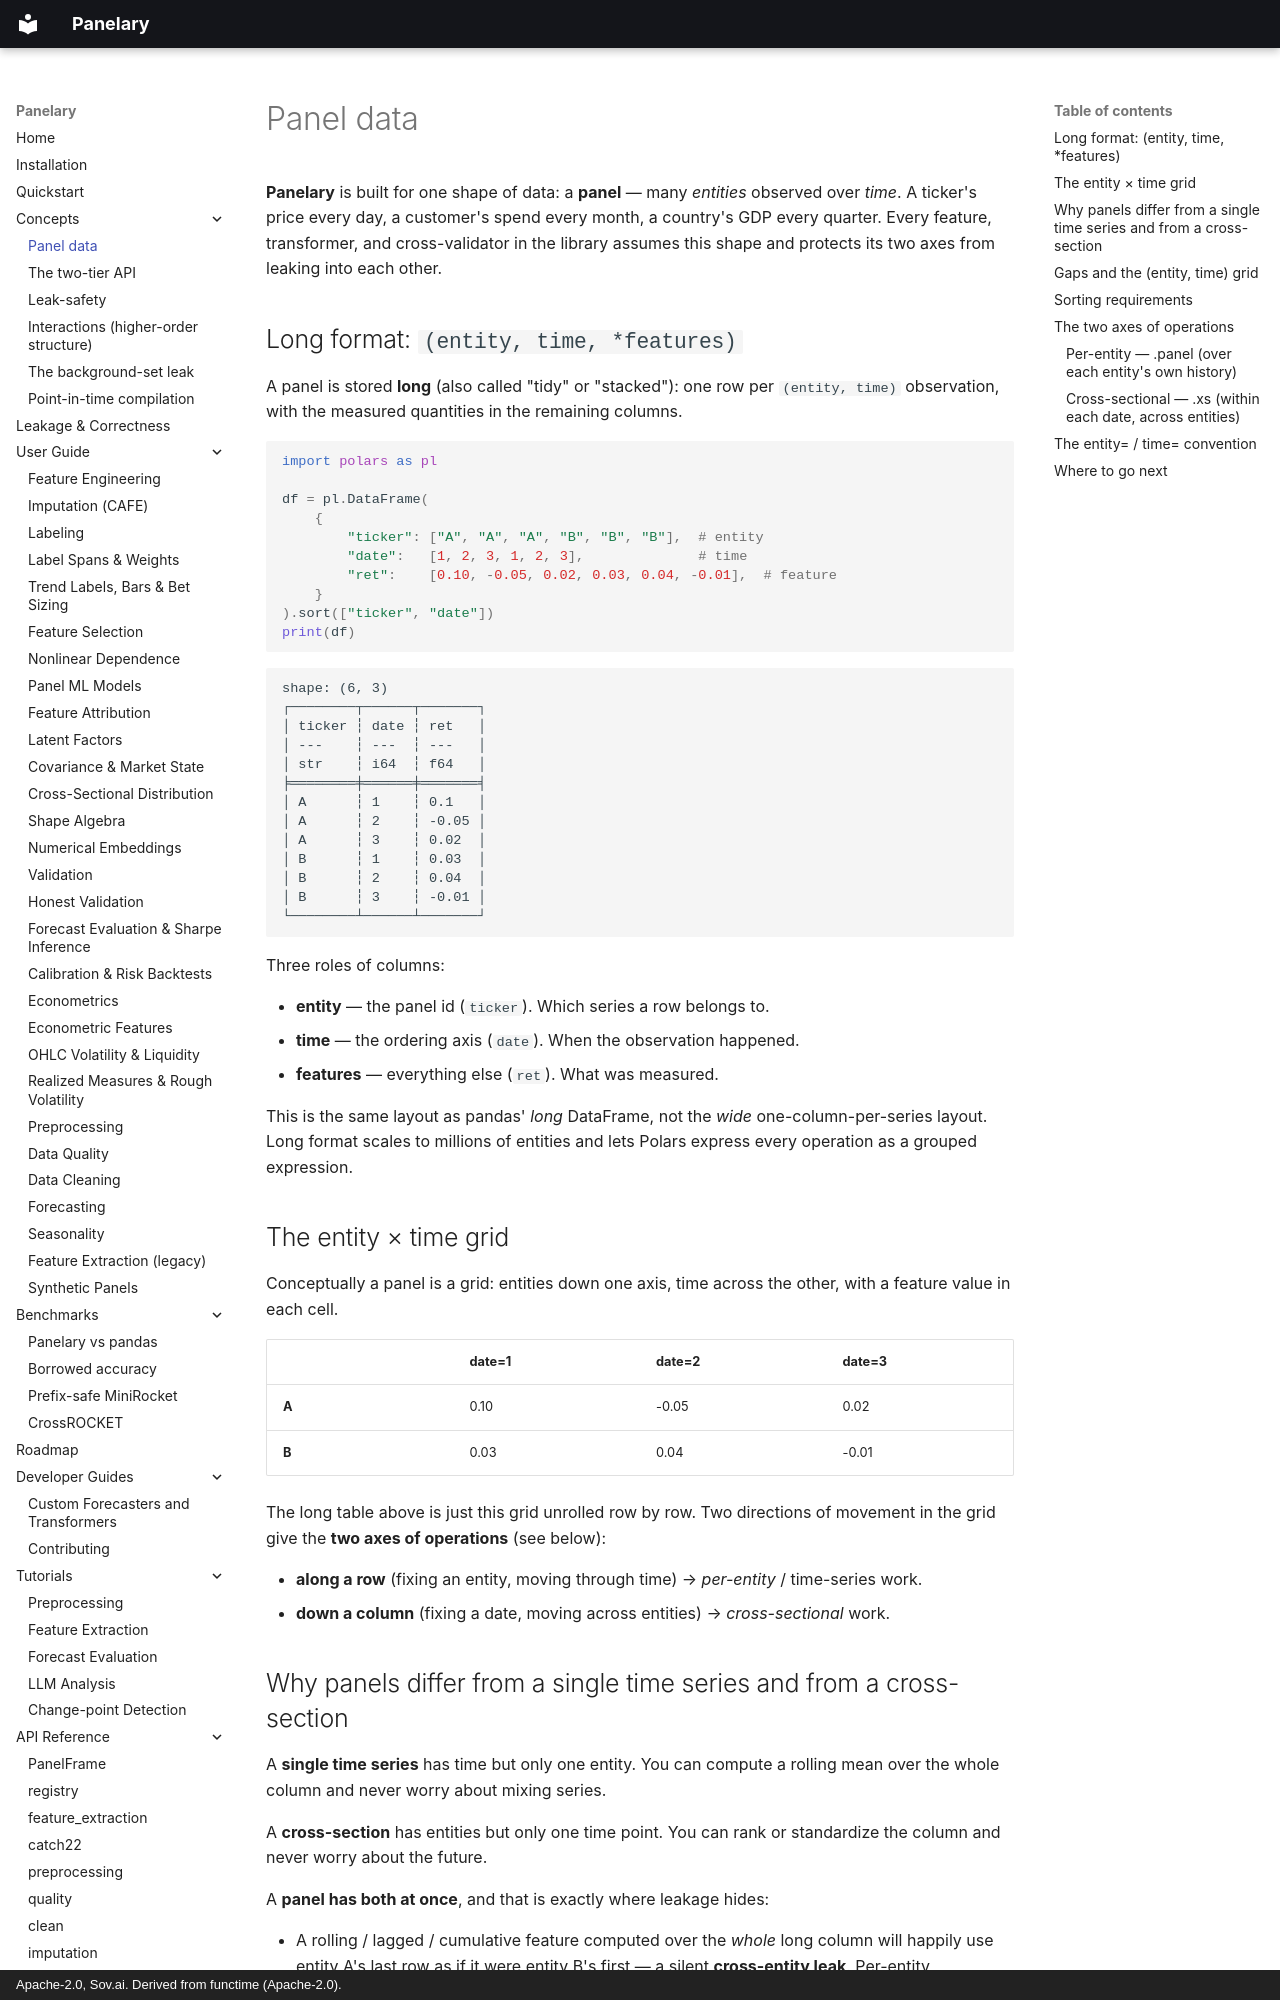

repository: sovai-research/panelary · page: concepts/panel-data/index.html · generator: mkdocs · copyright: Apache-2.0, Sov.ai. Derived from functime (Apache-2.0).

# Panel data

**Panelary** is built for one shape of data: a **panel** — many *entities* observed
over *time*. A ticker's price every day, a customer's spend every month, a country's
GDP every quarter. Every feature, transformer, and cross-validator in the library
assumes this shape and protects its two axes from leaking into each other.

## Long format: `(entity, time, *features)`

A panel is stored **long** (also called "tidy" or "stacked"): one row per
`(entity, time)` observation, with the measured quantities in the remaining
columns.

```python
import polars as pl

df = pl.DataFrame(
    {
        "ticker": ["A", "A", "A", "B", "B", "B"],  # entity
        "date":   [1, 2, 3, 1, 2, 3],              # time
        "ret":    [0.10, -0.05, 0.02, 0.03, 0.04, -0.01],  # feature
    }
).sort(["ticker", "date"])
print(df)
```

```text
shape: (6, 3)
┌────────┬──────┬───────┐
│ ticker ┆ date ┆ ret   │
│ ---    ┆ ---  ┆ ---   │
│ str    ┆ i64  ┆ f64   │
╞════════╪══════╪═══════╡
│ A      ┆ 1    ┆ 0.1   │
│ A      ┆ 2    ┆ -0.05 │
│ A      ┆ 3    ┆ 0.02  │
│ B      ┆ 1    ┆ 0.03  │
│ B      ┆ 2    ┆ 0.04  │
│ B      ┆ 3    ┆ -0.01 │
└────────┴──────┴───────┘
```

Three roles of columns:

- **entity** — the panel id (`ticker`). Which series a row belongs to.
- **time** — the ordering axis (`date`). When the observation happened.
- **features** — everything else (`ret`). What was measured.

This is the same layout as pandas' *long* DataFrame, not the *wide* one-column-per-series
layout. Long format scales to millions of entities and lets Polars express every
operation as a grouped expression.

## The entity × time grid

Conceptually a panel is a grid: entities down one axis, time across the other, with
a feature value in each cell.

|            | date=1 | date=2 | date=3 |
| ---------- | ------ | ------ | ------ |
| **A**      | 0.10   | -0.05  | 0.02   |
| **B**      | 0.03   | 0.04   | -0.01  |

The long table above is just this grid unrolled row by row. Two directions of movement
in the grid give the **two axes of operations** (see below):

- **along a row** (fixing an entity, moving through time) → *per-entity* / time-series work.
- **down a column** (fixing a date, moving across entities) → *cross-sectional* work.

## Why panels differ from a single time series and from a cross-section

A **single time series** has time but only one entity. You can compute a rolling
mean over the whole column and never worry about mixing series.

A **cross-section** has entities but only one time point. You can rank or standardize
the column and never worry about the future.

A **panel has both at once**, and that is exactly where leakage hides:

- A rolling / lagged / cumulative feature computed over the *whole* long column will
  happily use entity A's last row as if it were entity B's first — a silent
  **cross-entity leak**. Per-entity operations must be scoped `.over(entity)`.
- A cross-sectional rank or z-score is only meaningful *within one date*; computed
  over the whole column it mixes dates. Cross-sectional operations must be scoped
  `.over(time)`.

Panelary makes these scopes first-class so you cannot forget them (the frame-level
namespaces even *require* an `over=` key).
